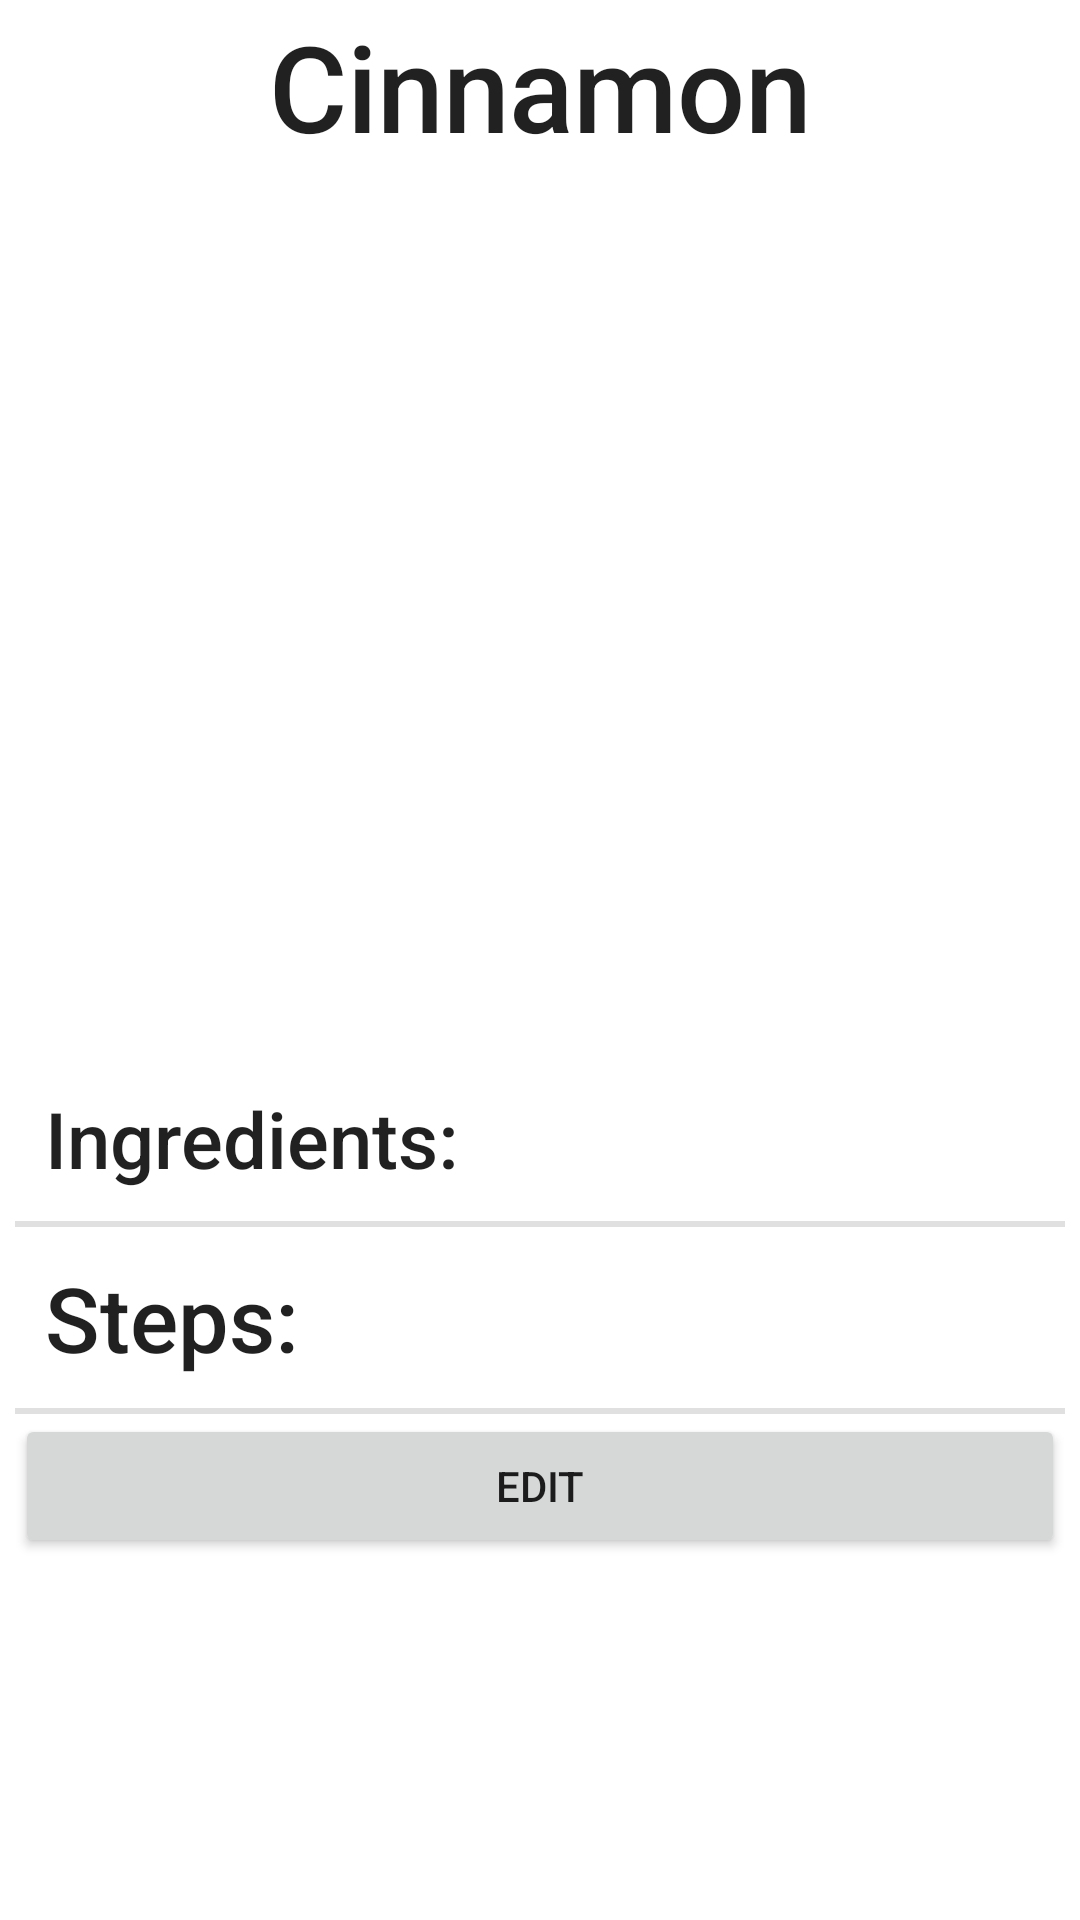

This screen was rendered from an Android layout file. Write that file and the resources it references.
<!-- AndroidManifest.xml: application theme Theme.Cinnamon -->
<!-- res/layout/activity_view_recipe.xml -->
<?xml version="1.0" encoding="utf-8"?>
<androidx.core.widget.NestedScrollView
    xmlns:android="http://schemas.android.com/apk/res/android"
    xmlns:tools="http://schemas.android.com/tools"
    android:layout_width="match_parent"
    android:layout_height="match_parent">

    <LinearLayout
        android:layout_width="match_parent"
        android:layout_height="wrap_content"
        android:layout_margin="5dp"
        android:orientation="vertical">

        <TextView
            android:id="@+id/title"
            style="@style/TextAppearance.AppCompat.Title"
            android:layout_width="wrap_content"
            android:layout_height="wrap_content"
            android:layout_gravity="center_horizontal"
            android:layout_marginVertical="10dp"
            android:scaleX="2"
            android:scaleY="2"
            android:text="@string/app_name"/>

        <ImageView
            android:id="@+id/image"
            android:layout_width="match_parent"
            android:layout_height="300dp"
            android:src="@drawable/ic_baseline_cookie_24"/>

        <TextView
            style="@style/TextAppearance.AppCompat.Title"
            android:layout_width="wrap_content"
            android:layout_height="wrap_content"
            android:layout_gravity="start"
            android:layout_marginVertical="10dp"
            android:layout_marginHorizontal="10dp"
            android:textSize="26sp"
            android:text="@string/first_list_title_string"/>

        <View
            android:layout_width="match_parent"
            android:layout_height="2dp"
            android:background="?android:attr/listDivider"/>

        <androidx.recyclerview.widget.RecyclerView
            android:id="@+id/ingView"
            android:layout_width="match_parent"
            android:layout_height="wrap_content"
            tools:listitem="@layout/ingredient_cell" />

        <TextView
            style="@style/TextAppearance.AppCompat.Title"
            android:layout_width="wrap_content"
            android:layout_height="wrap_content"
            android:layout_gravity="start"
            android:layout_marginVertical="10dp"
            android:layout_marginHorizontal="10dp"
            android:textSize="30sp"
            android:text="@string/second_list_title_string"/>

        <View
            android:layout_width="match_parent"
            android:layout_height="2dp"
            android:background="?android:attr/listDivider"/>

        <androidx.recyclerview.widget.RecyclerView
            android:id="@+id/stepView"
            android:layout_width="match_parent"
            android:layout_height="wrap_content"
            tools:listitem="@layout/step_cell"/>

        <Button
            android:id="@+id/editButton"
            android:layout_width="match_parent"
            android:layout_height="wrap_content"
            android:text="@string/edit_string"/>


    </LinearLayout>

</androidx.core.widget.NestedScrollView>
<!-- res/layout/ingredient_cell.xml (included above) -->
<?xml version="1.0" encoding="utf-8"?>
<androidx.cardview.widget.CardView xmlns:android="http://schemas.android.com/apk/res/android"
    android:layout_width="match_parent"
    android:layout_height="40dp"
    xmlns:app="http://schemas.android.com/apk/res-auto"
    android:id="@+id/cellContainer"
    android:layout_margin="5dp"
    app:cardCornerRadius="5dp">

    <LinearLayout
        android:layout_width="match_parent"
        android:layout_height="match_parent">

        <TextView
            android:id="@+id/Name"
            android:layout_width="0dp"
            android:layout_height="wrap_content"
            android:text="@string/empty_ingredient_name_placeholder"
            android:layout_gravity="center"
            android:layout_weight="1"
            android:layout_marginHorizontal="10dp"
            style="@style/TextAppearance.AppCompat.Title" />

        <TextView
            android:id="@+id/Amount"
            android:layout_width="wrap_content"
            android:layout_height="wrap_content"
            android:text="@string/empty_ingredient_amount_placeholder"
            android:gravity="end"
            android:layout_gravity="center"
            android:layout_marginHorizontal="10dp"
            android:textStyle="italic"
            style="@style/TextAppearance.AppCompat.Title"/>

    </LinearLayout>

</androidx.cardview.widget.CardView>
<!-- res/layout/step_cell.xml (included above) -->
<?xml version="1.0" encoding="utf-8"?>
<androidx.cardview.widget.CardView xmlns:android="http://schemas.android.com/apk/res/android"
    android:layout_width="match_parent"
    android:layout_height="wrap_content"
    xmlns:app="http://schemas.android.com/apk/res-auto"
    android:id="@+id/cellContainer"
    android:layout_margin="5dp"
    app:cardCornerRadius="5dp">

    <LinearLayout
        android:layout_width="match_parent"
        android:layout_height="match_parent"
        android:orientation="vertical">

        <TextView
            android:id="@+id/time"
            android:layout_width="match_parent"
            android:layout_height="wrap_content"
            android:text="@string/empty_item_time_placeholder"
            android:gravity="end"
            android:layout_marginHorizontal="10dp"
            android:textStyle="italic"
            style="@style/TextAppearance.AppCompat.Title"/>

        <View
            android:layout_width="match_parent"
            android:layout_height="2dp"
            android:background="?android:attr/listDivider"/>

        <TextView
            android:id="@+id/desc"
            android:layout_width="match_parent"
            android:layout_height="wrap_content"
            android:layout_marginHorizontal="10dp"
            android:text="Do your best"
            style="@style/TextAppearance.AppCompat.Title"/>

    </LinearLayout>

</androidx.cardview.widget.CardView>
<!-- resources referenced by this layout -->
<resources>
  <string name="app_name">Cinnamon</string>
  <string name="edit_string">Edit</string>
  <string name="empty_ingredient_amount_placeholder">Amount</string>
  <string name="empty_ingredient_name_placeholder">Ingredient</string>
  <string name="empty_item_time_placeholder">--:--</string>
  <string name="first_list_title_string">Ingredients:</string>
  <string name="second_list_title_string">Steps:</string>
  <style name="Theme.Cinnamon" parent="Theme.MaterialComponents.DayNight.DarkActionBar">
          
          <item name="colorPrimary">@color/purple_500</item>
          <item name="colorPrimaryVariant">@color/purple_700</item>
          <item name="colorOnPrimary">@color/white</item>
          
          <item name="colorSecondary">@color/teal_200</item>
          <item name="colorSecondaryVariant">@color/teal_700</item>
          <item name="colorOnSecondary">@color/black</item>
          
          <item name="android:statusBarColor">?attr/colorPrimaryVariant</item>
          
      </style>
  <!-- not gathered from this repository: default colours our renderer supplied (Android Studio template values) -->
  <color name="purple_500">#FF6200EE</color>
  <color name="purple_700">#FF3700B3</color>
  <color name="teal_200">#FF03DAC5</color>
  <color name="teal_700">#FF018786</color>
  <color name="black">#FF000000</color>
  <color name="white">#FFFFFFFF</color>
</resources>
